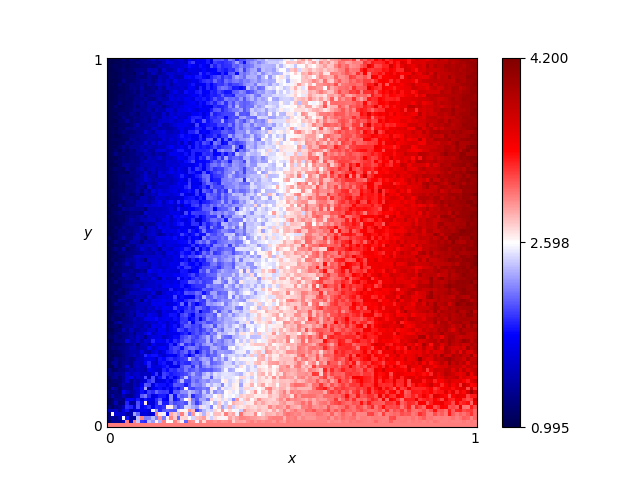

The data file committed next to this chart (first rows):
x, y, score
0.46, 0.76, 2.58
0.54, 0.86, 2.545
0.16, 0.19, 1.745
0.61, 0.18, 3.075
0.82, 0.41, 3.705
0.72, 0.66, 3.39
0.63, 0.37, 3.08
0.41, 0.28, 2.715
0.16, 0.44, 1.605
0.8, 0.33, 3.615
0.84, 0.23, 3.835
0.25, 0.48, 1.75
0.62, 0.7, 3.08
0.78, 0.28, 3.405
0.03, 0.68, 1.175
0.57, 0.0, 3.0
0.69, 0.37, 3.31
0.46, 0.05, 2.95
0.65, 0.03, 3.01
0.56, 0.8, 2.925
0.28, 0.44, 2.155
0.65, 0.0, 3.0
0.57, 0.1, 3.21
0.44, 0.29, 2.72
0.63, 0.49, 3.065
0.26, 0.03, 2.365
0.92, 0.27, 3.9
0.69, 0.35, 3.345
0.79, 0.78, 3.57
0.3, 0.26, 2.25
0.98, 0.54, 4.065
0.25, 0.62, 1.9
0.55, 0.43, 3.015
0.19, 0.06, 2.075
0.14, 0.65, 1.485
0.09, 0.65, 1.345
0.92, 1.0, 3.71
0.51, 0.43, 2.86
0.36, 0.66, 2.175
0.33, 0.92, 2.035
0.01, 0.93, 1.04
0.25, 0.81, 1.86
0.9, 0.46, 3.955
0.3, 0.12, 2.345
0.87, 0.59, 3.86
0.8, 0.75, 3.6
0.93, 0.2, 3.815
0.34, 0.41, 2.43
0.05, 0.48, 1.13
0.9, 0.12, 3.435
0.59, 0.65, 2.82
0.72, 0.62, 3.32
0.29, 0.87, 1.945
0.02, 0.72, 1.13
0.8, 0.35, 3.765
0.09, 0.22, 1.49
0.05, 0.61, 1.245
0.49, 0.38, 2.69
0.62, 0.21, 3.155
0.79, 0.55, 3.45
... 10,141 more rows
